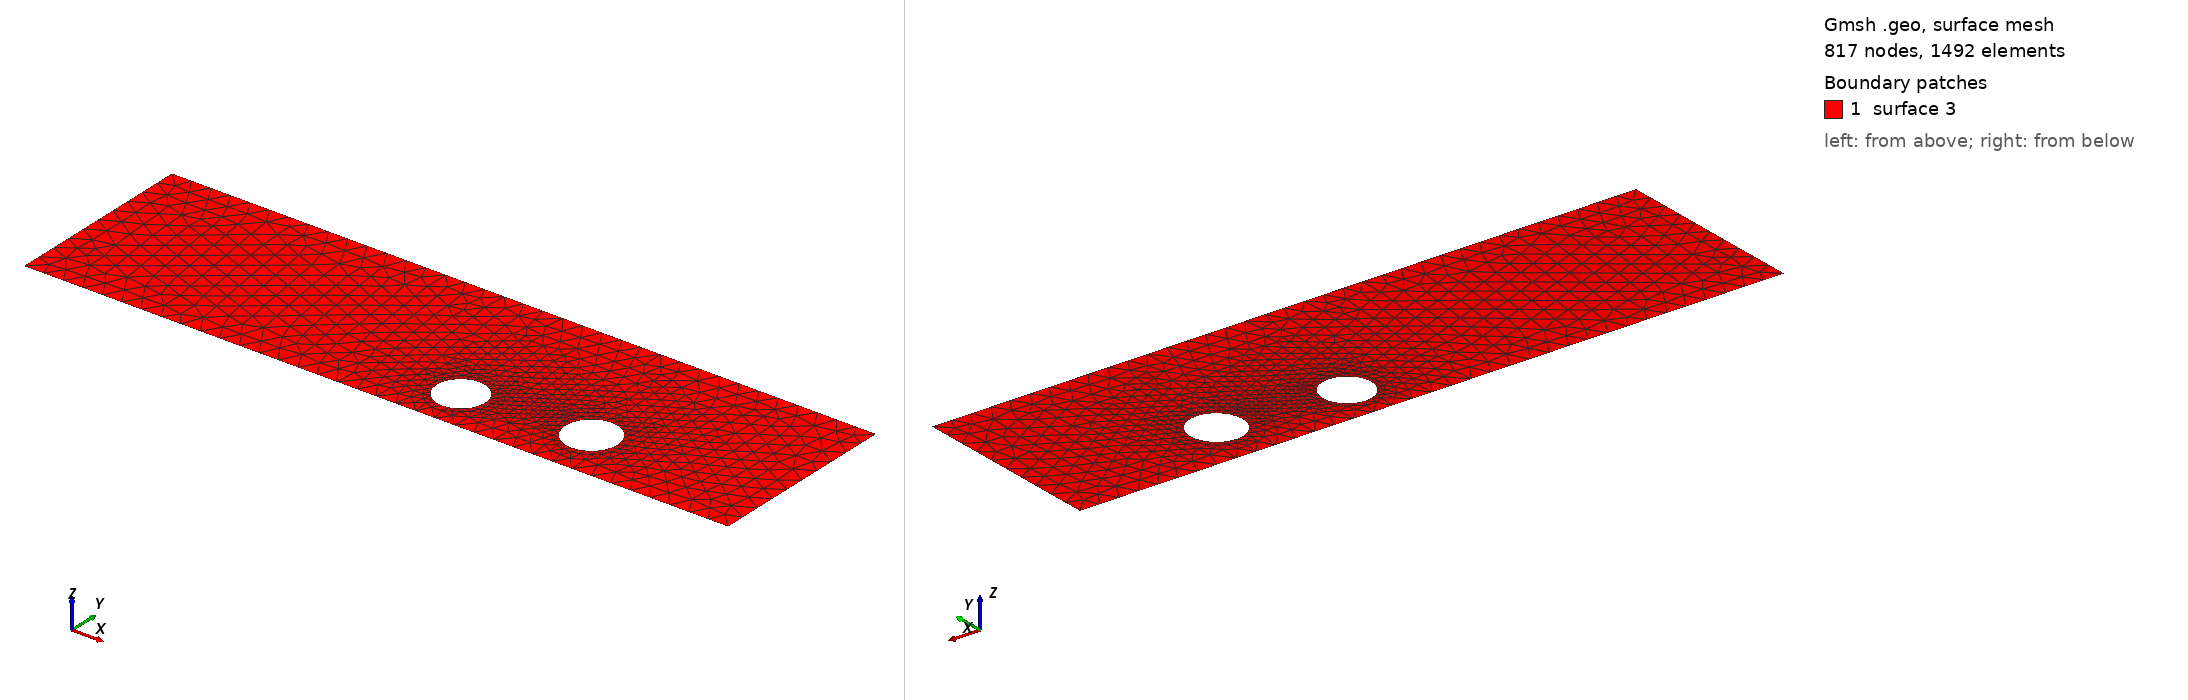

Gmsh geometry script, surface-meshed: 817 nodes, 1492 surface elements. Boundary patches (legend numbers): 1 surface 3. Left view from above one corner, right view from below the opposite corner. The script declares no physical surfaces, so the legend lists its geometric surfaces. The drawing asked Gmsh for element sizes between 1% and 20% of the model's largest extent; the script's own settings can give other sizes.

=== cad_417.geo (drawn) ===
//+
SetFactory("OpenCASCADE");
//+
Point(1) = {0.825705, -4.194974, 0.000000, 1.000000};
//+
Point(2) = {36.588030, -4.194974, 0.000000, 1.000000};
//+
Point(3) = {36.588030, 5.574165, 0.000000, 1.000000};
//+
Point(4) = {0.825705, 5.574165, 0.000000, 1.000000};
//+
Line(1) = {4, 1};
//+
Line(2) = {1, 2};
//+
Line(3) = {2, 3};
//+
Line(4) = {3, 4};
//+
Curve Loop(1) = {1, 2, 3, 4};
//+
Point(6) = {22.517641, -1.949986, 0.000000, 0.123079};
//+
Point(5) = {21.286851, -1.949986, 0.000000, 0.123079};
//+
Point(7) = {20.671457, -0.884091, 0.000000, 0.123079};
//+
Point(8) = {20.671457, -3.015881, 0.000000, 0.123079};
//+
Point(10) = {28.886372, -1.485591, 0.000000, 0.131714};
//+
Point(9) = {27.569230, -1.485591, 0.000000, 0.131714};
//+
Point(11) = {26.910659, -0.344913, 0.000000, 0.131714};
//+
Point(12) = {26.910659, -2.626269, 0.000000, 0.131714};
//+
Ellipse(5) = {6, 5, 7, 7};
//+
Ellipse(6) = {7, 5, 8, 8};
//+
Ellipse(7) = {8, 5, 6, 6};
//+
Curve Loop(2) = {5, 6, 7};
//+
Ellipse(8) = {10, 9, 11, 11};
//+
Ellipse(9) = {11, 9, 12, 12};
//+
Ellipse(10) = {12, 9, 10, 10};
//+
Curve Loop(3) = {8, 9, 10};
//+
Plane Surface(3) = {1, 2, 3};
//+
Physical Curve("INFLOW", 100) = {1};
//+
Physical Curve("OUTFLOW", 101) = {3};
//+
Physical Curve("WALL_BOUNDARY", 102) = {2, 4};
//+
Physical Curve("OBSTACLE", 103) = {5, 6, 7, 8, 9, 10};
